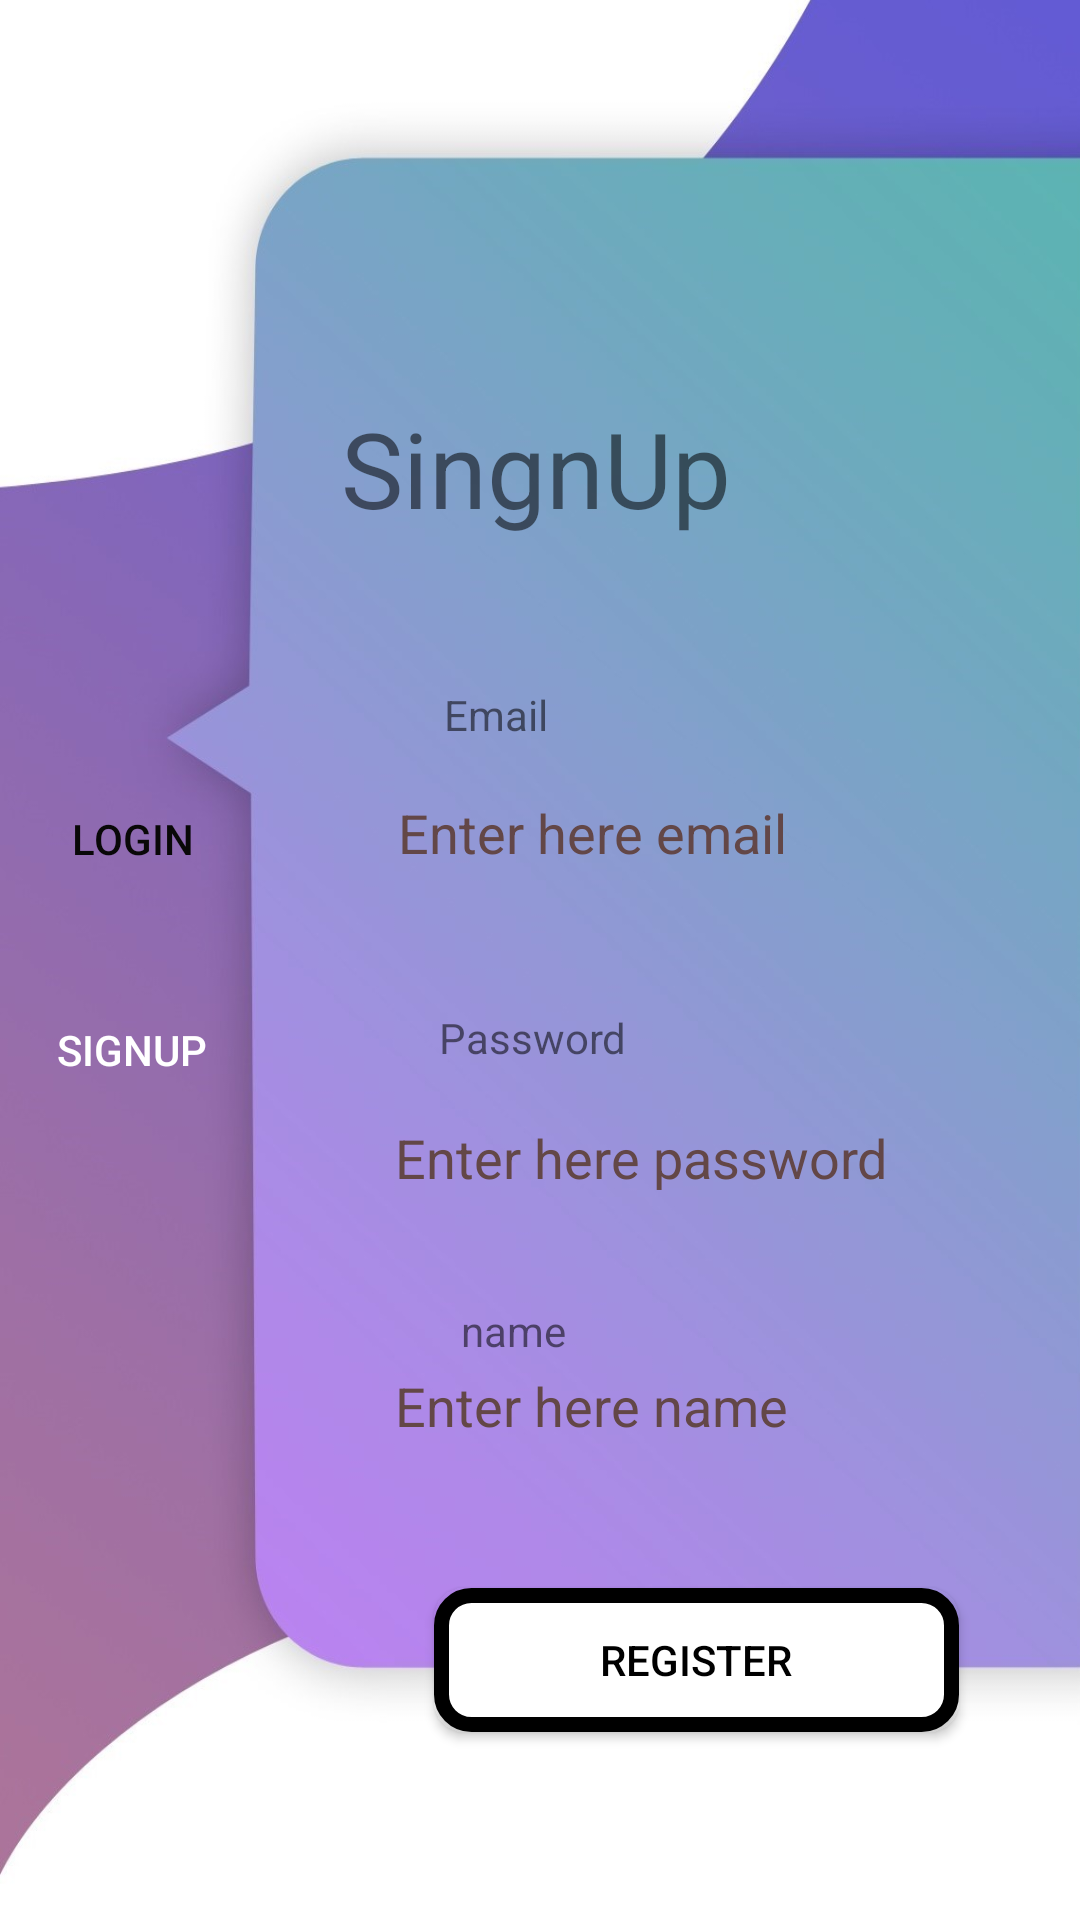

This screen was rendered from an Android layout file. Write that file and the resources it references.
<!-- AndroidManifest.xml: application theme Theme.MVVM_Retrofit_Sample -->
<!-- res/layout/activity_signup.xml -->
<?xml version="1.0" encoding="utf-8"?>
<androidx.constraintlayout.widget.ConstraintLayout xmlns:android="http://schemas.android.com/apk/res/android"
    xmlns:app="http://schemas.android.com/apk/res-auto"
    xmlns:tools="http://schemas.android.com/tools"
    android:layout_width="match_parent"
    android:layout_height="match_parent"
    android:background="@drawable/loginbg"
    tools:context="com.sudeep.mvvm_retrofit_sample.LoginActivity">


    <Button
        android:id="@+id/btnLogin"
        android:layout_width="wrap_content"
        android:layout_height="wrap_content"
        android:layout_marginTop="8dp"
        android:layout_marginEnd="8dp"
        android:layout_marginBottom="8dp"
        android:background="@drawable/loginbuttonshape"
        android:text="Login"
        android:textColor="#090808"
        app:layout_constraintBottom_toBottomOf="parent"
        app:layout_constraintEnd_toEndOf="parent"
        app:layout_constraintHorizontal_bias="0.0"
        app:layout_constraintStart_toStartOf="parent"
        app:layout_constraintTop_toTopOf="parent"
        app:layout_constraintVertical_bias="0.43" />

    <Button
        android:id="@+id/btnSignup"
        android:layout_width="wrap_content"
        android:layout_height="wrap_content"
        android:layout_marginTop="8dp"
        android:layout_marginEnd="8dp"
        android:layout_marginBottom="8dp"
        android:background="@drawable/signupbuttonshap"
        android:text="Signup"
        android:textColor="@color/white"
        app:layout_constraintBottom_toBottomOf="parent"
        app:layout_constraintEnd_toEndOf="parent"
        app:layout_constraintHorizontal_bias="0.0"
        app:layout_constraintStart_toStartOf="parent"
        app:layout_constraintTop_toBottomOf="@+id/btnLogin"
        app:layout_constraintVertical_bias="0.053" />


    <TextView
        android:id="@+id/textView2"
        android:layout_width="wrap_content"
        android:layout_height="wrap_content"
        android:layout_marginStart="8dp"
        android:layout_marginTop="8dp"
        android:layout_marginEnd="16dp"
        android:layout_marginBottom="8dp"
        android:text="SingnUp"
        android:textSize="35dp"
        app:layout_constraintBottom_toBottomOf="parent"
        app:layout_constraintEnd_toEndOf="parent"
        app:layout_constraintHorizontal_bias="0.513"
        app:layout_constraintRight_toRightOf="parent"
        app:layout_constraintStart_toStartOf="parent"
        app:layout_constraintTop_toTopOf="parent"
        app:layout_constraintVertical_bias="0.216" />

    <EditText
        android:id="@+id/editText"
        android:layout_width="wrap_content"
        android:layout_height="44dp"
        android:layout_marginStart="8dp"
        android:layout_marginTop="8dp"
        android:layout_marginEnd="8dp"
        android:layout_marginBottom="8dp"

        android:background="@drawable/signupbuttonshap"
        android:ems="10"
        android:hint="Enter here email"
        android:inputType="textPersonName"
        android:padding="4dp"
        android:textColor="#050505"
        android:textColorHint="#634747"
        app:layout_constraintBottom_toBottomOf="parent"
        app:layout_constraintEnd_toEndOf="parent"
        app:layout_constraintHorizontal_bias="0.709"
        app:layout_constraintRight_toRightOf="parent"
        app:layout_constraintStart_toEndOf="@+id/btnLogin"
        app:layout_constraintTop_toTopOf="parent"
        app:layout_constraintVertical_bias="0.427" />

    <TextView
        android:id="@+id/textView3"
        android:layout_width="wrap_content"
        android:layout_height="wrap_content"
        android:layout_marginStart="8dp"
        android:layout_marginTop="8dp"
        android:layout_marginEnd="8dp"
        android:layout_marginBottom="8dp"
        android:text="Email"
        app:layout_constraintBottom_toTopOf="@+id/editText"
        app:layout_constraintEnd_toEndOf="parent"
        app:layout_constraintHorizontal_bias="0.235"
        app:layout_constraintStart_toEndOf="@+id/btnLogin"
        app:layout_constraintTop_toTopOf="parent"
        app:layout_constraintVertical_bias="1.0" />

    <TextView
        android:id="@+id/textView4"
        android:layout_width="wrap_content"
        android:layout_height="wrap_content"
        android:layout_marginStart="8dp"
        android:layout_marginTop="8dp"
        android:layout_marginEnd="8dp"
        android:layout_marginBottom="8dp"
        android:text="Password"
        app:layout_constraintBottom_toBottomOf="parent"
        app:layout_constraintEnd_toEndOf="parent"
        app:layout_constraintHorizontal_bias="0.261"
        app:layout_constraintStart_toEndOf="@+id/btnSignup"
        app:layout_constraintTop_toBottomOf="@+id/editText"
        app:layout_constraintVertical_bias="0.094" />

    <EditText
        android:id="@+id/editText2"
        android:layout_width="wrap_content"
        android:layout_height="44dp"
        android:layout_marginStart="8dp"
        android:layout_marginTop="8dp"
        android:layout_marginEnd="8dp"
        android:layout_marginBottom="8dp"

        android:background="@drawable/loginbuttonshape"
        android:backgroundTint="@color/white"
        android:ems="10"
        android:hint="Enter here password"
        android:inputType="textPersonName"
        android:padding="4dp"
        android:textColor="#070707"
        android:textColorHint="#634747"
        app:layout_constraintBottom_toBottomOf="parent"
        app:layout_constraintEnd_toEndOf="parent"
        app:layout_constraintHorizontal_bias="0.688"
        app:layout_constraintStart_toEndOf="@+id/btnSignup"
        app:layout_constraintTop_toBottomOf="@+id/textView4"
        app:layout_constraintVertical_bias="0.003" />

    <TextView
        android:id="@+id/textView5"
        android:layout_width="wrap_content"
        android:layout_height="wrap_content"
        android:layout_marginStart="8dp"
        android:layout_marginTop="32dp"
        android:layout_marginEnd="8dp"
        android:text="name"
        app:layout_constraintBottom_toTopOf="@+id/editText3"
        app:layout_constraintEnd_toEndOf="parent"
        app:layout_constraintHorizontal_bias="0.261"
        app:layout_constraintStart_toEndOf="@+id/btnSignup"
        app:layout_constraintTop_toBottomOf="@+id/editText2" />

    <EditText
        android:id="@+id/editText3"
        android:layout_width="wrap_content"
        android:layout_height="44dp"
        android:layout_marginStart="8dp"
        android:layout_marginEnd="8dp"

        android:background="@drawable/loginbuttonshape"
        android:backgroundTint="@color/white"
        android:ems="10"
        android:hint="Enter here name"
        android:inputType="textPersonName"
        android:padding="4dp"
        android:textColor="#070707"
        android:textColorHint="#634747"
        app:layout_constraintBottom_toTopOf="@+id/button3"
        app:layout_constraintEnd_toEndOf="parent"
        app:layout_constraintHorizontal_bias="0.688"
        app:layout_constraintStart_toEndOf="@+id/btnSignup"
        app:layout_constraintTop_toBottomOf="@+id/editText2" />

    <Button
        android:id="@+id/button3"
        android:layout_width="175dp"
        android:layout_height="wrap_content"
        android:layout_marginStart="8dp"
        android:layout_marginTop="8dp"
        android:layout_marginEnd="8dp"
        android:layout_marginBottom="8dp"
        android:background="@drawable/edittext"
        android:text="Register"
        android:textColor="@android:color/black"
        app:layout_constraintBottom_toBottomOf="parent"
        app:layout_constraintEnd_toEndOf="parent"
        app:layout_constraintHorizontal_bias="0.809"
        app:layout_constraintStart_toStartOf="parent"
        app:layout_constraintTop_toTopOf="parent"
        app:layout_constraintVertical_bias="0.905" />

</androidx.constraintlayout.widget.ConstraintLayout>
<!-- resources referenced by this layout -->
<resources>
  <color name="white">#FFFFFFFF</color>
  <!-- drawable edittext (drawable) -->
  <?xml version="1.0" encoding="utf-8"?>
  <shape android:shape="rectangle" xmlns:android="http://schemas.android.com/apk/res/android">
  <solid android:color="@color/white"/>
      <stroke android:color="@color/black"/>
      <corners android:radius="10dp"/>
      <stroke android:width="5dp" />
  
  </shape>
  <!-- drawable loginbg: jpg bitmap (drawable, 77309 bytes) -->
  <style name="Theme.MVVM_Retrofit_Sample" parent="Theme.MaterialComponents.Light.NoActionBar">
          
          <item name="colorPrimary">@color/purple_500</item>
          <item name="colorPrimaryVariant">@color/purple_700</item>
          <item name="colorOnPrimary">@color/white</item>
          
          <item name="colorSecondary">@color/teal_200</item>
          <item name="colorSecondaryVariant">@color/teal_700</item>
          <item name="colorOnSecondary">@color/black</item>
          
          <item name="android:statusBarColor" tools:targetApi="l">?attr/colorPrimaryVariant</item>
          
      </style>
  <color name="black">#FF000000</color>
  <color name="purple_500">#FFBB86FC</color>
  <color name="purple_700">#8625FD</color>
  <color name="teal_200">#FF03DAC5</color>
  <color name="teal_700">#FF018786</color>
</resources>
